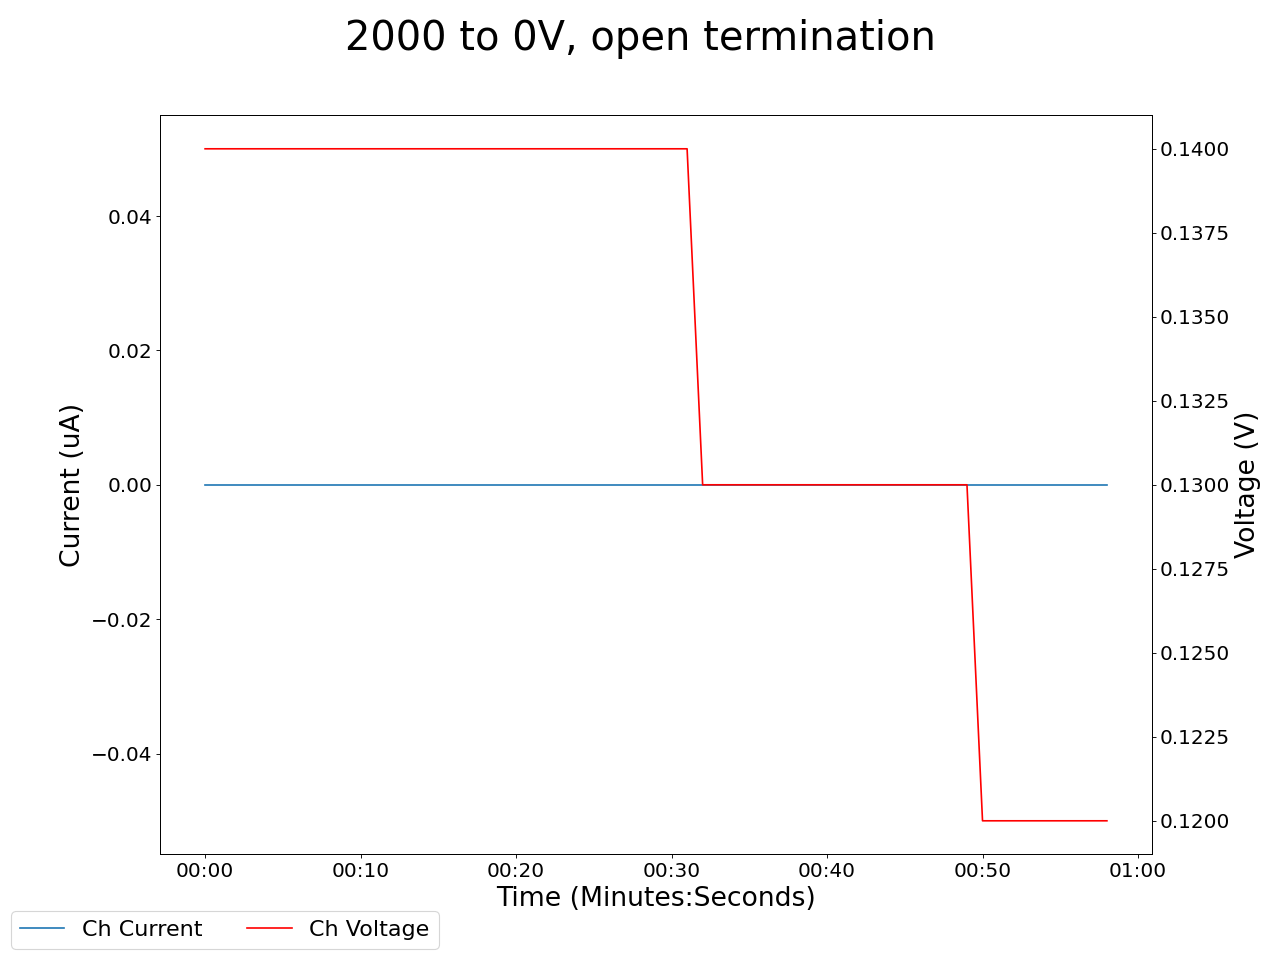

The table this chart was drawn from, first rows:
2025-05-02 12:51:11.441642, 0.47999998927116394, 0.0, 0.14000000059604645, 0.0, 19.899999618530273, 0.0, 0.25, 0.0, 0.11999999731779099, 0.0, 0.0, 0.0, 0.23999999463558197, 0.0, 1.0299999713897705, 0.0, 0.0, 0.0, 0.0, 0.0, 0.4099999964237213, 0.0, 0.5899999737739563
2025-05-02 12:51:12.441547, 0.48, 0.0, 0.14, 0.0, 19.71, 0.0, 0.25, 0.0, 0.12, 0.0, 0.0, 0.0, 0.24, 0.0, 1.03, 0.0, 0.0, 0.0, 0.0, 0.0, 0.41, 0.0, 0.59
2025-05-02 12:51:13.441547, 0.48, 0.0, 0.14, 0.0, 19.52, 0.0, 0.25, 0.0, 0.12, 0.0, 0.0, 0.0, 0.24, 0.0, 1.03, 0.0, 0.0, 0.0, 0.0, 0.0, 0.41, 0.0, 0.59
2025-05-02 12:51:14.441547, 0.48, 0.0, 0.14, 0.0, 19.34, 0.0, 0.25, 0.0, 0.12, 0.0, 0.0, 0.0, 0.24, 0.0, 1.03, 0.0, 0.0, 0.0, 0.0, 0.0, 0.41, 0.0, 0.59
2025-05-02 12:51:15.441547, 0.48, 0.0, 0.14, 0.0, 19.34, 0.0, 0.25, 0.0, 0.12, 0.0, 0.0, 0.0, 0.24, 0.0, 1.03, 0.0, 0.0, 0.0, 0.0, 0.0, 0.41, 0.0, 0.59
2025-05-02 12:51:16.441546, 0.48, 0.0, 0.14, 0.0, 19.15, 0.0, 0.25, 0.0, 0.12, 0.0, 0.0, 0.0, 0.24, 0.0, 1.03, 0.0, 0.0, 0.0, 0.0, 0.0, 0.41, 0.0, 0.59
2025-05-02 12:51:17.441546, 0.48, 0.0, 0.14, 0.0, 18.96, 0.0, 0.25, 0.0, 0.12, 0.0, 0.0, 0.0, 0.24, 0.0, 1.03, 0.0, 0.0, 0.0, 0.0, 0.0, 0.41, 0.0, 0.59
2025-05-02 12:51:18.441547, 0.48, 0.0, 0.14, 0.0, 18.78, 0.0, 0.25, 0.0, 0.12, 0.0, 0.0, 0.0, 0.24, 0.0, 1.03, 0.0, 0.0, 0.0, 0.0, 0.0, 0.41, 0.0, 0.59
2025-05-02 12:51:19.441546, 0.48, 0.0, 0.14, 0.0, 18.6, 0.0, 0.25, 0.0, 0.12, 0.0, 0.0, 0.0, 0.24, 0.0, 1.03, 0.0, 0.0, 0.0, 0.0, 0.0, 0.41, 0.0, 0.59
2025-05-02 12:51:20.441546, 0.48, 0.0, 0.14, 0.0, 18.6, 0.0, 0.25, 0.0, 0.12, 0.0, 0.0, 0.0, 0.24, 0.0, 1.03, 0.0, 0.0, 0.0, 0.0, 0.0, 0.41, 0.0, 0.59
2025-05-02 12:51:21.441548, 0.48, 0.0, 0.14, 0.0, 18.41, 0.0, 0.25, 0.0, 0.12, 0.0, 0.0, 0.0, 0.24, 0.0, 1.02, 0.0, 0.0, 0.0, 0.0, 0.0, 0.41, 0.0, 0.59
2025-05-02 12:51:22.441548, 0.48, 0.0, 0.14, 0.0, 18.23, 0.0, 0.25, 0.0, 0.12, 0.0, 0.0, 0.0, 0.24, 0.0, 1.02, 0.0, 0.0, 0.0, 0.0, 0.0, 0.41, 0.0, 0.59
2025-05-02 12:51:23.441547, 0.48, 0.0, 0.14, 0.0, 18.05, 0.0, 0.24, 0.0, 0.12, 0.0, 0.0, 0.0, 0.23, 0.0, 1.02, 0.0, 0.0, 0.0, 0.0, 0.0, 0.41, 0.0, 0.59
2025-05-02 12:51:24.441548, 0.48, 0.0, 0.14, 0.0, 18.05, 0.0, 0.24, 0.0, 0.12, 0.0, 0.0, 0.0, 0.23, 0.0, 1.02, 0.0, 0.0, 0.0, 0.0, 0.0, 0.41, 0.0, 0.59
2025-05-02 12:51:25.441547, 0.48, 0.0, 0.14, 0.0, 17.88, 0.0, 0.24, 0.0, 0.12, 0.0, 0.0, 0.0, 0.23, 0.0, 1.02, 0.0, 0.0, 0.0, 0.0, 0.0, 0.41, 0.0, 0.59
2025-05-02 12:51:26.441547, 0.48, 0.0, 0.14, 0.0, 17.7, 0.0, 0.24, 0.0, 0.12, 0.0, 0.0, 0.0, 0.23, 0.0, 1.02, 0.0, 0.0, 0.0, 0.0, 0.0, 0.41, 0.0, 0.59
2025-05-02 12:51:27.441547, 0.48, 0.0, 0.14, 0.0, 17.52, 0.0, 0.24, 0.0, 0.12, 0.0, 0.0, 0.0, 0.23, 0.0, 1.02, 0.0, 0.0, 0.0, 0.0, 0.0, 0.41, 0.0, 0.59
2025-05-02 12:51:28.441547, 0.48, 0.0, 0.14, 0.0, 17.35, 0.0, 0.24, 0.0, 0.12, 0.0, 0.0, 0.0, 0.23, 0.0, 1.02, 0.0, 0.0, 0.0, 0.0, 0.0, 0.41, 0.0, 0.59
2025-05-02 12:51:29.441548, 0.48, 0.0, 0.14, 0.0, 17.35, 0.0, 0.24, 0.0, 0.12, 0.0, 0.0, 0.0, 0.23, 0.0, 1.02, 0.0, 0.0, 0.0, 0.0, 0.0, 0.41, 0.0, 0.59
2025-05-02 12:51:30.441548, 0.48, 0.0, 0.14, 0.0, 17.18, 0.0, 0.24, 0.0, 0.12, 0.0, 0.0, 0.0, 0.23, 0.0, 1.02, 0.0, 0.0, 0.0, 0.0, 0.0, 0.41, 0.0, 0.59
2025-05-02 12:51:31.441548, 0.47, 0.0, 0.14, 0.0, 17.01, 0.0, 0.24, 0.0, 0.12, 0.0, 0.0, 0.0, 0.23, 0.0, 1.02, 0.0, 0.0, 0.0, 0.0, 0.0, 0.41, 0.0, 0.59
2025-05-02 12:51:32.441547, 0.47, 0.0, 0.14, 0.0, 16.84, 0.0, 0.24, 0.0, 0.12, 0.0, 0.0, 0.0, 0.23, 0.0, 1.02, 0.0, 0.0, 0.0, 0.0, 0.0, 0.41, 0.0, 0.59
2025-05-02 12:51:33.441547, 0.47, 0.0, 0.14, 0.0, 16.84, 0.0, 0.24, 0.0, 0.12, 0.0, 0.0, 0.0, 0.23, 0.0, 1.02, 0.0, 0.0, 0.0, 0.0, 0.0, 0.41, 0.0, 0.59
2025-05-02 12:51:34.441546, 0.47, 0.0, 0.14, 0.0, 16.67, 0.0, 0.24, 0.0, 0.12, 0.0, 0.0, 0.0, 0.23, 0.0, 1.02, 0.0, 0.0, 0.0, 0.0, 0.0, 0.41, 0.0, 0.59
2025-05-02 12:51:35.441546, 0.47, 0.0, 0.14, 0.0, 16.5, 0.0, 0.24, 0.0, 0.11, 0.0, 0.0, 0.0, 0.23, 0.0, 1.02, 0.0, 0.0, 0.0, 0.0, 0.0, 0.41, 0.0, 0.59
2025-05-02 12:51:36.441546, 0.47, 0.0, 0.14, 0.0, 16.34, 0.0, 0.24, 0.0, 0.11, 0.0, 0.0, 0.0, 0.23, 0.0, 1.02, 0.0, 0.0, 0.0, 0.0, 0.0, 0.41, 0.0, 0.59
2025-05-02 12:51:37.441546, 0.47, 0.0, 0.14, 0.0, 16.17, 0.0, 0.24, 0.0, 0.11, 0.0, 0.0, 0.0, 0.23, 0.0, 1.02, 0.0, 0.0, 0.0, 0.0, 0.0, 0.41, 0.0, 0.59
2025-05-02 12:51:38.441546, 0.47, 0.0, 0.14, 0.0, 16.17, 0.0, 0.24, 0.0, 0.11, 0.0, 0.0, 0.0, 0.23, 0.0, 1.02, 0.0, 0.0, 0.0, 0.0, 0.0, 0.41, 0.0, 0.59
2025-05-02 12:51:39.441546, 0.47, 0.0, 0.14, 0.0, 16.01, 0.0, 0.24, 0.0, 0.11, 0.0, 0.0, 0.0, 0.23, 0.0, 1.02, 0.0, 0.0, 0.0, 0.0, 0.0, 0.41, 0.0, 0.59
2025-05-02 12:51:40.441546, 0.47, 0.0, 0.14, 0.0, 15.85, 0.0, 0.24, 0.0, 0.11, 0.0, 0.0, 0.0, 0.23, 0.0, 1.02, 0.0, 0.0, 0.0, 0.0, 0.0, 0.41, 0.0, 0.59
2025-05-02 12:51:41.441546, 0.47, 0.0, 0.14, 0.0, 15.69, 0.0, 0.24, 0.0, 0.11, 0.0, 0.0, 0.0, 0.23, 0.0, 1.02, 0.0, 0.0, 0.0, 0.0, 0.0, 0.41, 0.0, 0.59
2025-05-02 12:51:42.441546, 0.47, 0.0, 0.14, 0.0, 15.69, 0.0, 0.24, 0.0, 0.11, 0.0, 0.0, 0.0, 0.22, 0.0, 1.02, 0.0, 0.0, 0.0, 0.0, 0.0, 0.41, 0.0, 0.59
2025-05-02 12:51:43.441546, 0.47, 0.0, 0.14, 0.0, 15.53, 0.0, 0.24, 0.0, 0.11, 0.0, 0.0, 0.0, 0.22, 0.0, 1.02, 0.0, 0.0, 0.0, 0.0, 0.0, 0.41, 0.0, 0.59
2025-05-02 12:51:44.441546, 0.47, 0.0, 0.13, 0.0, 15.38, 0.0, 0.24, 0.0, 0.11, 0.0, 0.0, 0.0, 0.22, 0.0, 1.02, 0.0, 0.0, 0.0, 0.0, 0.0, 0.41, 0.0, 0.59
2025-05-02 12:51:45.441546, 0.47, 0.0, 0.13, 0.0, 15.22, 0.0, 0.24, 0.0, 0.11, 0.0, 0.0, 0.0, 0.22, 0.0, 1.02, 0.0, 0.0, 0.0, 0.0, 0.0, 0.41, 0.0, 0.59
2025-05-02 12:51:46.441546, 0.46, 0.0, 0.13, 0.0, 15.07, 0.0, 0.24, 0.0, 0.11, 0.0, 0.0, 0.0, 0.22, 0.0, 1.02, 0.0, 0.0, 0.0, 0.0, 0.0, 0.41, 0.0, 0.59
2025-05-02 12:51:47.441546, 0.46, 0.0, 0.13, 0.0, 15.07, 0.0, 0.24, 0.0, 0.11, 0.0, 0.0, 0.0, 0.22, 0.0, 1.02, 0.0, 0.0, 0.0, 0.0, 0.0, 0.41, 0.0, 0.59
2025-05-02 12:51:48.441546, 0.46, 0.0, 0.13, 0.0, 14.92, 0.0, 0.24, 0.0, 0.11, 0.0, 0.0, 0.0, 0.22, 0.0, 1.01, 0.0, 0.0, 0.0, 0.0, 0.0, 0.41, 0.0, 0.59
2025-05-02 12:51:49.441546, 0.46, 0.0, 0.13, 0.0, 14.76, 0.0, 0.24, 0.0, 0.11, 0.0, 0.0, 0.0, 0.22, 0.0, 1.01, 0.0, 0.0, 0.0, 0.0, 0.0, 0.41, 0.0, 0.59
2025-05-02 12:51:50.441546, 0.46, 0.0, 0.13, 0.0, 14.62, 0.0, 0.24, 0.0, 0.11, 0.0, 0.0, 0.0, 0.22, 0.0, 1.01, 0.0, 0.0, 0.0, 0.0, 0.0, 0.41, 0.0, 0.59
2025-05-02 12:51:51.441546, 0.46, 0.0, 0.13, 0.0, 14.47, 0.0, 0.24, 0.0, 0.11, 0.0, 0.0, 0.0, 0.22, 0.0, 1.01, 0.0, 0.0, 0.0, 0.0, 0.0, 0.41, 0.0, 0.59
2025-05-02 12:51:52.441546, 0.46, 0.0, 0.13, 0.0, 14.47, 0.0, 0.24, 0.0, 0.11, 0.0, 0.0, 0.0, 0.22, 0.0, 1.01, 0.0, 0.0, 0.0, 0.0, 0.0, 0.41, 0.0, 0.59
2025-05-02 12:51:53.441546, 0.46, 0.0, 0.13, 0.0, 14.32, 0.0, 0.24, 0.0, 0.11, 0.0, 0.0, 0.0, 0.22, 0.0, 1.01, 0.0, 0.0, 0.0, 0.0, 0.0, 0.41, 0.0, 0.59
2025-05-02 12:51:54.441546, 0.46, 0.0, 0.13, 0.0, 14.18, 0.0, 0.24, 0.0, 0.11, 0.0, 0.0, 0.0, 0.22, 0.0, 1.01, 0.0, 0.0, 0.0, 0.0, 0.0, 0.41, 0.0, 0.59
2025-05-02 12:51:55.441546, 0.46, 0.0, 0.13, 0.0, 14.03, 0.0, 0.23, 0.0, 0.11, 0.0, 0.0, 0.0, 0.22, 0.0, 1.01, 0.0, 0.0, 0.0, 0.0, 0.0, 0.41, 0.0, 0.59
2025-05-02 12:51:56.441546, 0.46, 0.0, 0.13, 0.0, 14.03, 0.0, 0.23, 0.0, 0.11, 0.0, 0.0, 0.0, 0.22, 0.0, 1.01, 0.0, 0.0, 0.0, 0.0, 0.0, 0.41, 0.0, 0.59
2025-05-02 12:51:57.441546, 0.46, 0.0, 0.13, 0.0, 13.89, 0.0, 0.23, 0.0, 0.11, 0.0, 0.0, 0.0, 0.22, 0.0, 1.01, 0.0, 0.0, 0.0, 0.0, 0.0, 0.41, 0.0, 0.59
2025-05-02 12:51:58.441546, 0.46, 0.0, 0.13, 0.0, 13.75, 0.0, 0.24, 0.0, 0.11, 0.0, 0.0, 0.0, 0.22, 0.0, 1.01, 0.0, 0.0, 0.0, 0.0, 0.0, 0.41, 0.0, 0.59
2025-05-02 12:51:59.441548, 0.46, 0.0, 0.13, 0.0, 13.62, 0.0, 0.24, 0.0, 0.11, 0.0, 0.0, 0.0, 0.22, 0.0, 1.01, 0.0, 0.0, 0.0, 0.0, 0.0, 0.41, 0.0, 0.59
2025-05-02 12:52:00.441547, 0.46, 0.0, 0.13, 0.0, 13.48, 0.0, 0.24, 0.0, 0.11, 0.0, 0.0, 0.0, 0.22, 0.0, 1.01, 0.0, 0.0, 0.0, 0.0, 0.0, 0.41, 0.0, 0.59
2025-05-02 12:52:01.441546, 0.46, 0.0, 0.13, 0.0, 13.48, 0.0, 0.24, 0.0, 0.11, 0.0, 0.0, 0.0, 0.22, 0.0, 1.01, 0.0, 0.0, 0.0, 0.0, 0.0, 0.41, 0.0, 0.59
2025-05-02 12:52:02.441546, 0.46, 0.0, 0.12, 0.0, 13.34, 0.0, 0.24, 0.0, 0.11, 0.0, 0.0, 0.0, 0.22, 0.0, 1.01, 0.0, 0.0, 0.0, 0.0, 0.0, 0.41, 0.0, 0.59
2025-05-02 12:52:03.441546, 0.46, 0.0, 0.12, 0.0, 13.21, 0.0, 0.24, 0.0, 0.11, 0.0, 0.0, 0.0, 0.22, 0.0, 1.01, 0.0, 0.0, 0.0, 0.0, 0.0, 0.41, 0.0, 0.59
2025-05-02 12:52:04.441546, 0.46, 0.0, 0.12, 0.0, 13.08, 0.0, 0.24, 0.0, 0.11, 0.0, 0.0, 0.0, 0.22, 0.0, 1.01, 0.0, 0.0, 0.0, 0.0, 0.0, 0.41, 0.0, 0.59
2025-05-02 12:52:05.441546, 0.46, 0.0, 0.12, 0.0, 13.08, 0.0, 0.24, 0.0, 0.11, 0.0, 0.0, 0.0, 0.22, 0.0, 1.01, 0.0, 0.0, 0.0, 0.0, 0.0, 0.41, 0.0, 0.59
2025-05-02 12:52:06.441546, 0.46, 0.0, 0.12, 0.0, 12.94, 0.0, 0.24, 0.0, 0.11, 0.0, 0.0, 0.0, 0.22, 0.0, 1.01, 0.0, 0.0, 0.0, 0.0, 0.0, 0.41, 0.0, 0.59
2025-05-02 12:52:07.441546, 0.46, 0.0, 0.12, 0.0, 12.81, 0.0, 0.23, 0.0, 0.11, 0.0, 0.0, 0.0, 0.22, 0.0, 1.01, 0.0, 0.0, 0.0, 0.0, 0.0, 0.41, 0.0, 0.59
2025-05-02 12:52:08.441546, 0.46, 0.0, 0.12, 0.0, 12.69, 0.0, 0.23, 0.0, 0.11, 0.0, 0.0, 0.0, 0.22, 0.0, 1.01, 0.0, 0.0, 0.0, 0.0, 0.0, 0.41, 0.0, 0.59
2025-05-02 12:52:09.441547, 0.46, 0.0, 0.12, 0.0, 12.56, 0.0, 0.23, 0.0, 0.11, 0.0, 0.0, 0.0, 0.22, 0.0, 1.01, 0.0, 0.0, 0.0, 0.0, 0.0, 0.41, 0.0, 0.59
2025-05-02 12:52:10.441547, 0.46, 0.0, 0.12, 0.0, 12.56, 0.0, 0.23, 0.0, 0.11, 0.0, 0.0, 0.0, 0.22, 0.0, 1.01, 0.0, 0.0, 0.0, 0.0, 0.0, 0.41, 0.0, 0.59
